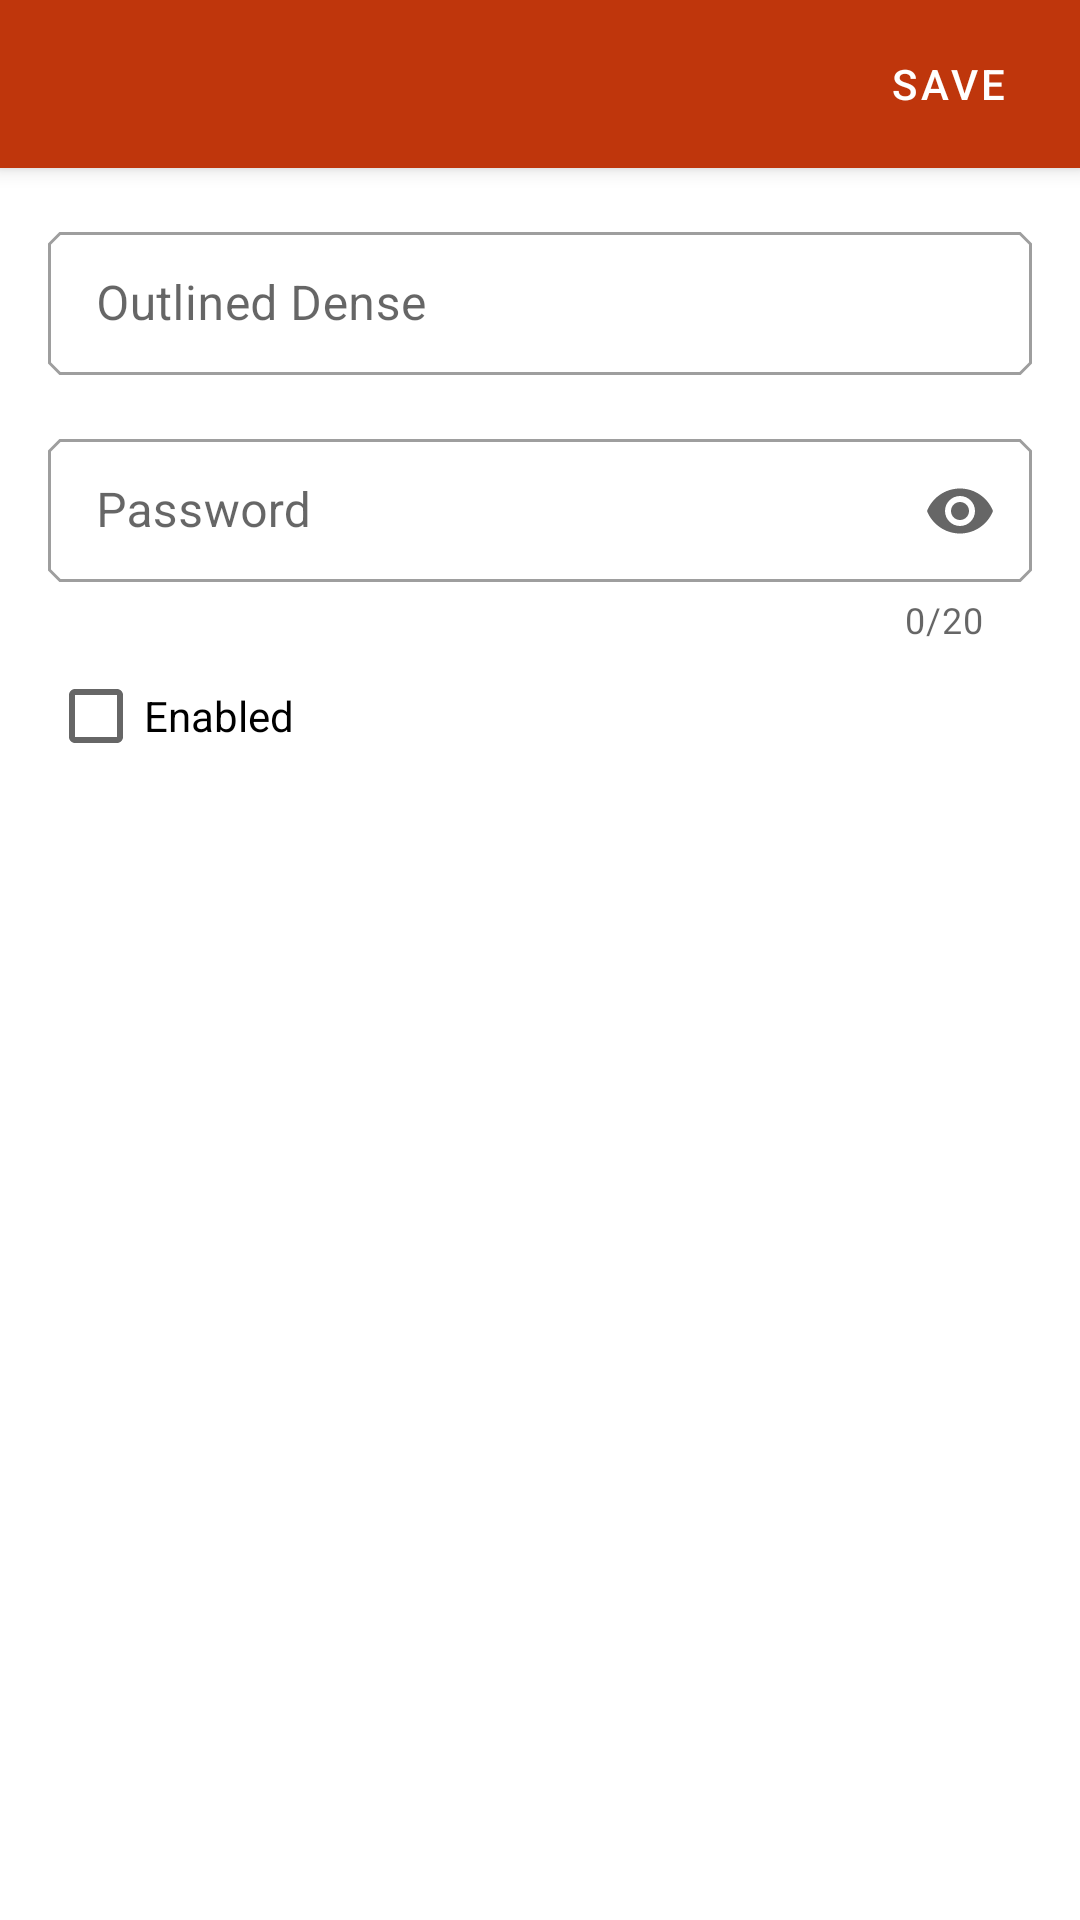

Write the Android layout XML for this screen, with the resource values it uses.
<!-- AndroidManifest.xml: application theme Theme.MDComponents -->
<!-- res/layout/fragment_full_screen_dialog.xml -->
<?xml version="1.0" encoding="utf-8"?>
<androidx.coordinatorlayout.widget.CoordinatorLayout xmlns:android="http://schemas.android.com/apk/res/android"
    xmlns:tools="http://schemas.android.com/tools"
    android:layout_width="match_parent"
    android:layout_height="match_parent"
    xmlns:app="http://schemas.android.com/apk/res-auto"
    tools:context=".fragments.FullScreenDialogFragment">

    
    <com.google.android.material.appbar.AppBarLayout
        android:layout_width="match_parent"
        android:layout_height="wrap_content">

        <androidx.appcompat.widget.Toolbar
            android:id="@+id/toolbar"
            android:layout_width="match_parent"
            android:layout_height="?attr/actionBarSize"
            app:titleTextColor="@android:color/white">

            <com.google.android.material.button.MaterialButton
                android:id="@+id/btnSave"
                android:layout_width="wrap_content"
                android:layout_height="wrap_content"
                android:text="@string/dialog_save"
                android:layout_gravity="end"
                style="@style/Widget.MaterialComponents.Button.TextButton"
                android:textColor="@color/white"/>
        </androidx.appcompat.widget.Toolbar>
    </com.google.android.material.appbar.AppBarLayout>

    <androidx.constraintlayout.widget.ConstraintLayout
        android:layout_width="match_parent"
        android:layout_height="match_parent"
        android:padding="@dimen/common_padding_default"
        app:layout_behavior="@string/appbar_scrolling_view_behavior">

        <com.google.android.material.textfield.TextInputLayout
            android:id="@+id/tilNombre"
            android:layout_width="0dp"
            android:layout_height="wrap_content"
            android:hint="@string/status_outlined_dense_enabled"
            app:layout_constraintStart_toStartOf="parent"
            app:layout_constraintEnd_toEndOf="parent"
            app:layout_constraintTop_toTopOf="parent"
            style="@style/Widget.MaterialComponents.TextInputLayout.OutlinedBox.Dense">

            <com.google.android.material.textfield.TextInputEditText
                android:layout_width="match_parent"
                android:layout_height="wrap_content"
                android:inputType="textPersonName"/>
        </com.google.android.material.textfield.TextInputLayout>


        <com.google.android.material.textfield.TextInputLayout
            android:id="@+id/tilPassword"
            android:layout_width="0dp"
            android:layout_height="wrap_content"
            android:hint="@string/hint_password"
            android:layout_marginTop="@dimen/common_padding_default"
            app:endIconMode="password_toggle"
            app:counterEnabled="true"
            app:counterMaxLength="20"
            app:layout_constraintStart_toStartOf="parent"
            app:layout_constraintEnd_toEndOf="parent"
            app:layout_constraintTop_toBottomOf="@+id/tilNombre"
            style="@style/Widget.MaterialComponents.TextInputLayout.OutlinedBox.Dense">

            <com.google.android.material.textfield.TextInputEditText
                android:layout_width="match_parent"
                android:layout_height="wrap_content"
                android:inputType="textPassword"
                android:maxLength="20"/>
        </com.google.android.material.textfield.TextInputLayout>

        <CheckBox
            android:id="@+id/chbEnable"
            android:layout_width="wrap_content"
            android:layout_height="wrap_content"
            android:text="@string/status_enabled"
            app:layout_constraintStart_toStartOf="parent"
            app:layout_constraintTop_toBottomOf="@+id/tilPassword"/>
    </androidx.constraintlayout.widget.ConstraintLayout>

</androidx.coordinatorlayout.widget.CoordinatorLayout>
<!-- resources referenced by this layout -->
<resources>
  <color name="white">#FFFFFFFF</color>
  <dimen name="common_padding_default">16dp</dimen>
  <string name="dialog_save">Save</string>
  <string name="hint_password">Password</string>
  <string name="status_enabled">Enabled</string>
  <string name="status_outlined_dense_enabled">Outlined Dense</string>
  <style name="Theme.MDComponents" parent="Theme.MaterialComponents.Light.DarkActionBar">
          
          <item name="colorPrimary">@color/primary_color</item>
          <item name="colorPrimaryVariant">@color/primaryVariant_color</item>
          <item name="colorOnPrimary">@color/on_primary_color</item>
          
          <item name="colorSecondary">@color/secundary_color</item>
          <item name="colorSecondaryVariant">@color/secundaryVariant_color</item>
          <item name="colorOnSecondary">@color/on_secundary_color</item>
  
          <item name="android:colorBackground">@color/bacground_color</item>
          <item name="colorSurface">@color/surface_color</item>
          <item name="colorError">@color/error_color</item>
  
          <item name="colorOnError">@color/on_error_color</item>
          <item name="colorOnBackground">@color/on_background_color</item>
          <item name="colorOnSurface">@color/on_surface_color</item>
  
          <item name="colorAccent">@color/acent_color</item>
          
          <item name="android:statusBarColor" tools:targetApi="l">?attr/colorPrimaryVariant</item>
          
  
          
          <item name="shapeAppearanceSmallComponent">@style/ShapeAppearance.MyTheme.SmallComponent</item>
          <item name="shapeAppearanceMediumComponent">@style/ShapeAppearance.MyTheme.MediumComponent</item>
          <item name="shapeAppearanceLargeComponent">@style/ShapeAppearance.MyTheme.LargeComponent</item>
      </style>
  <color name="primary_color">#bf360c</color>
  <color name="primaryVariant_color">#870000</color>
  <color name="on_primary_color">#FFFFFF</color>
  <color name="secundary_color">#ffca28</color>
  <color name="secundaryVariant_color">#c79a00</color>
  <color name="on_secundary_color">#000000</color>
  <color name="bacground_color">#FFFFFF</color>
  <color name="surface_color">#FFFFFF</color>
  <color name="error_color">#B00020</color>
  <color name="on_error_color">#FFFFFF</color>
  <color name="on_background_color">#000000</color>
  <color name="on_surface_color">#000000</color>
  <color name="acent_color">#870000</color>
  <style name="ShapeAppearance.MyTheme.SmallComponent" parent="ShapeAppearance.MaterialComponents.SmallComponent">
          <item name="cornerFamily">cut</item>
          <item name="cornerSize">4dp</item>
      </style>
  <style name="ShapeAppearance.MyTheme.MediumComponent" parent="ShapeAppearance.MaterialComponents.MediumComponent">
          <item name="cornerFamily">cut</item>
          <item name="cornerSize">8dp</item>
      </style>
  <style name="ShapeAppearance.MyTheme.LargeComponent" parent="ShapeAppearance.MaterialComponents.LargeComponent">
          <item name="cornerFamily">cut</item>
          <item name="cornerSize">16dp</item>
      </style>
</resources>
